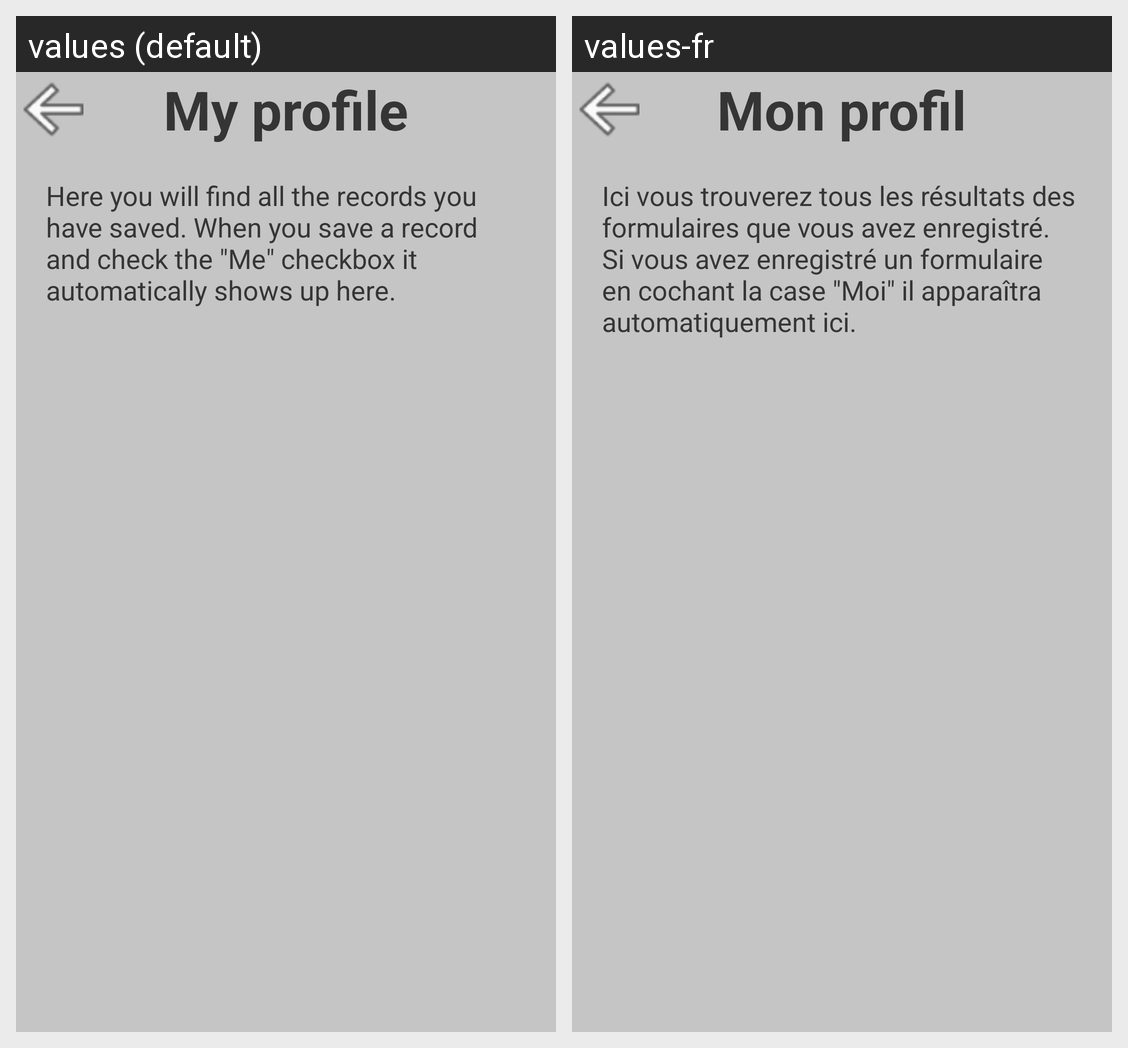

The same Android screen rendered under two of its app's locales, left to right. List the strings drawn on it with the default value and each locale's translation.
Android screen res/layout/activity_my_profile.xml rendered under 2 locales, left to right: values (default), values-fr. Device: Nexus 5 (rendered at 1080×1920; each locale shown at half size, 540×960, under a caption strip naming it); theme lightTheme.
Strings drawn on this screen, with the default value and each locale's value (text and hints the layout hard-codes, and strings that could not be matched under every locale, appear in the picture but are not listed):

my_profile
  values: My profile
  values-fr: Mon profil

explanation_profile
  values: Here you will find all the records you have saved. When you save a record and check the "Me" checkbox it automatically shows up here.
  values-fr: Ici vous trouverez tous les résultats des formulaires que vous avez enregistré. Si vous avez enregistré un formulaire en cochant la case "Moi" il apparaîtra automatiquement ici.
